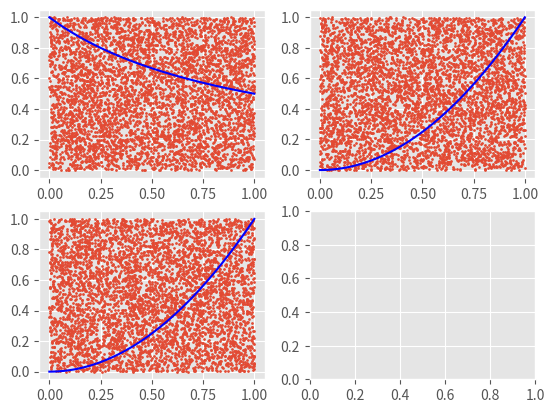

Python code for this plot:
from random import random as rand
import numpy as np
import matplotlib, matplotlib.pyplot as plt

#number of random points to Generate
N = 5000

#initialize count of points inside
count = 0

#select good looking plot sorted
matplotlib.style.use("ggplot")
xlist = np.empty((0, 0))
ylist = np.empty((0, 0))

#generate points and count inside
for i in range (N):
  x= rand()
  y= rand()
  y_value= 1-y+(x+1)**-1
  if y_value<1: 
    count += 1

  xlist = np.append(xlist, x)
  ylist = np.append(ylist, y)

#Print out the calculation of the y value  using the random digits
# print out the actual value
# conclusion for this test case is the more number of values we have, approximately a .14 gap
print("\r\nTesing Case for (x+1)**-1")
print("====================================" )
print ("Esimate of (x+1)**-1 is : ", 4*count/N)
print ("The Actual Value is     : ",1.099)

# for our subplots
plt.axis([0, 5, 0, 10])
figure, axis = plt.subplots(2,2)

#plot the random numbers in graph
axis[0, 0].scatter(xlist, ylist, s=2)

f2 = np.empty((0,0))
x2 = np.linspace(0, 1, 100)
for x in x2:
  f2 = np.append (f2, (x+1)**-1)
# plotting the actual graph
axis[0, 0].plot(x2, f2,  color='b') # <--- pass ax=ax here




# reset values and empty the list and start again
# next values 
N = 5000
#initialize count of points inside
count = 0
#select good looking plot sorted
xlist = np.empty((0, 0))
ylist = np.empty((0, 0))
#generate points and count inside
for i in range (N):
  x= rand()
  y= rand()
  y_value= x**2-y+1
  if y_value<1: 
    count += 1

  xlist = np.append(xlist, x)
  ylist = np.append(ylist, y)

#Print out the calculation of the y value  using the random digits
# print out the actual value
# conclusion for this test case is the more number of values we have, approximately a .14 gap
print("\r\nTesing Case for (x^2)")
print("====================================" )
print ("Esimate of (x^2) is : ", 4*count/N)
print ("The Actual Value is : ", 2.667)

# for our subplots

#plot the random numbers in graph
axis[0, 1].scatter(xlist, ylist, s=2)

f2 = np.empty((0,0))
x2 = np.linspace(0, 1, 100)
for x in x2:
  f2 = np.append (f2, x**2)
# plotting the actual graph
axis[0, 1].plot(x2, f2,  color='b') # <--- pass ax=ax here
# now copy and past for each test case uni



# resetting the values and emptying the lists
# next values 
N = 5000
#initialize count of points inside
count = 0
#select good looking plot sorted
xlist = np.empty((0, 0))
ylist = np.empty((0, 0))
# next value
for i in range (N):
  x= rand()
  y= rand()
  y_value= x**4-y+1
  if y_value<1: 
    count += 1

  xlist = np.append(xlist, x)
  ylist = np.append(ylist, y)

#Print out the calculation of the y value  using the random digits
# print out the actual value
# conclusion for this test case is the more number of values we have, approximately a .14 gap
print("\r\nTesing Case for (x^4)")
print("====================================" )
print ("Esimate of (x^4) is : ", 8*count/N)
print ("The Actual Value is : ",6.400 )

# for our subplots

#plot the random numbers in graph
axis[1, 0].scatter(xlist, ylist, s=2)

f2 = np.empty((0,0))
x2 = np.linspace(0, 1, 100)
for x in x2:
  f2 = np.append (f2, x**2)
# plotting the actual graph
axis[1, 0].plot(x2, f2,  color='b') # <--- pass ax=ax here
# now copy and past for each test case uni




plt.savefig("RandomValues.pdf")
